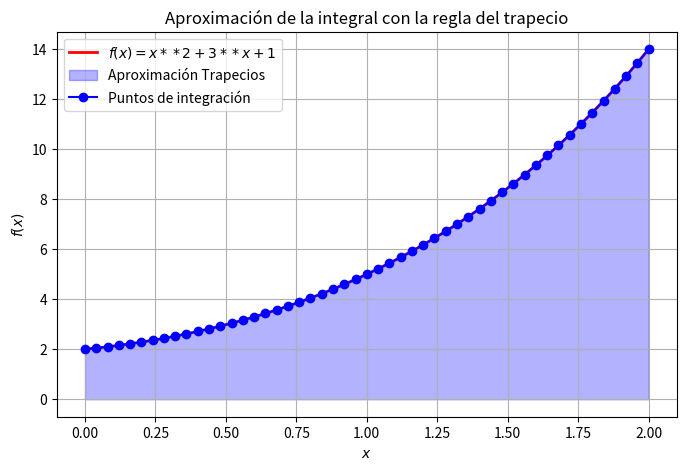

Reproduce this figure in Python.
import numpy as np
import matplotlib.pyplot as plt

# Definimos la función a integrar
def f(x):
    return x**2 +3**x+1

# Implementación de la regla del trapecio
def trapezoidal_rule(a, b, n):
    x = np.linspace(a, b, n+1)  # Puntos equidistantes
    y = f(x)
    h = (b - a) / n
    integral = (h / 2) * (y[0] + 2 * sum(y[1:n]) + y[n])  # Regla del trapecio compuesta
    return integral, x, y

# Parámetros de integración
a, b = 0, 2  # Intervalo de integración
n = 50  # Número de subdivisiones

# Cálculo de la integral
integral_approx, x_vals, y_vals = trapezoidal_rule(a, b, n)

# Imprimir el resultado de la integral aproximada
print(f"Integral aproximada con la regla del trapecio: {integral_approx:.6f}")

print (f"Subdivisores| Integral aproximada ")
print (f"{n} | {integral_approx} ")


# Gráfica de la función y la aproximación por trapecios
x_fine = np.linspace(a, b, 100)
y_fine = f(x_fine)

plt.figure(figsize=(8, 5))
plt.plot(x_fine, y_fine, 'r-', label=r'$f(x) = x**2 +3**x+1$', linewidth=2)
plt.fill_between(x_vals, y_vals, alpha=0.3, color='blue', label="Aproximación Trapecios")
plt.plot(x_vals, y_vals, 'bo-', label="Puntos de integración")

# Etiquetas y leyenda
plt.xlabel("$x$")
plt.ylabel("$f(x)$")
plt.title("Aproximación de la integral con la regla del trapecio")
plt.legend()
plt.grid()


plt.show()